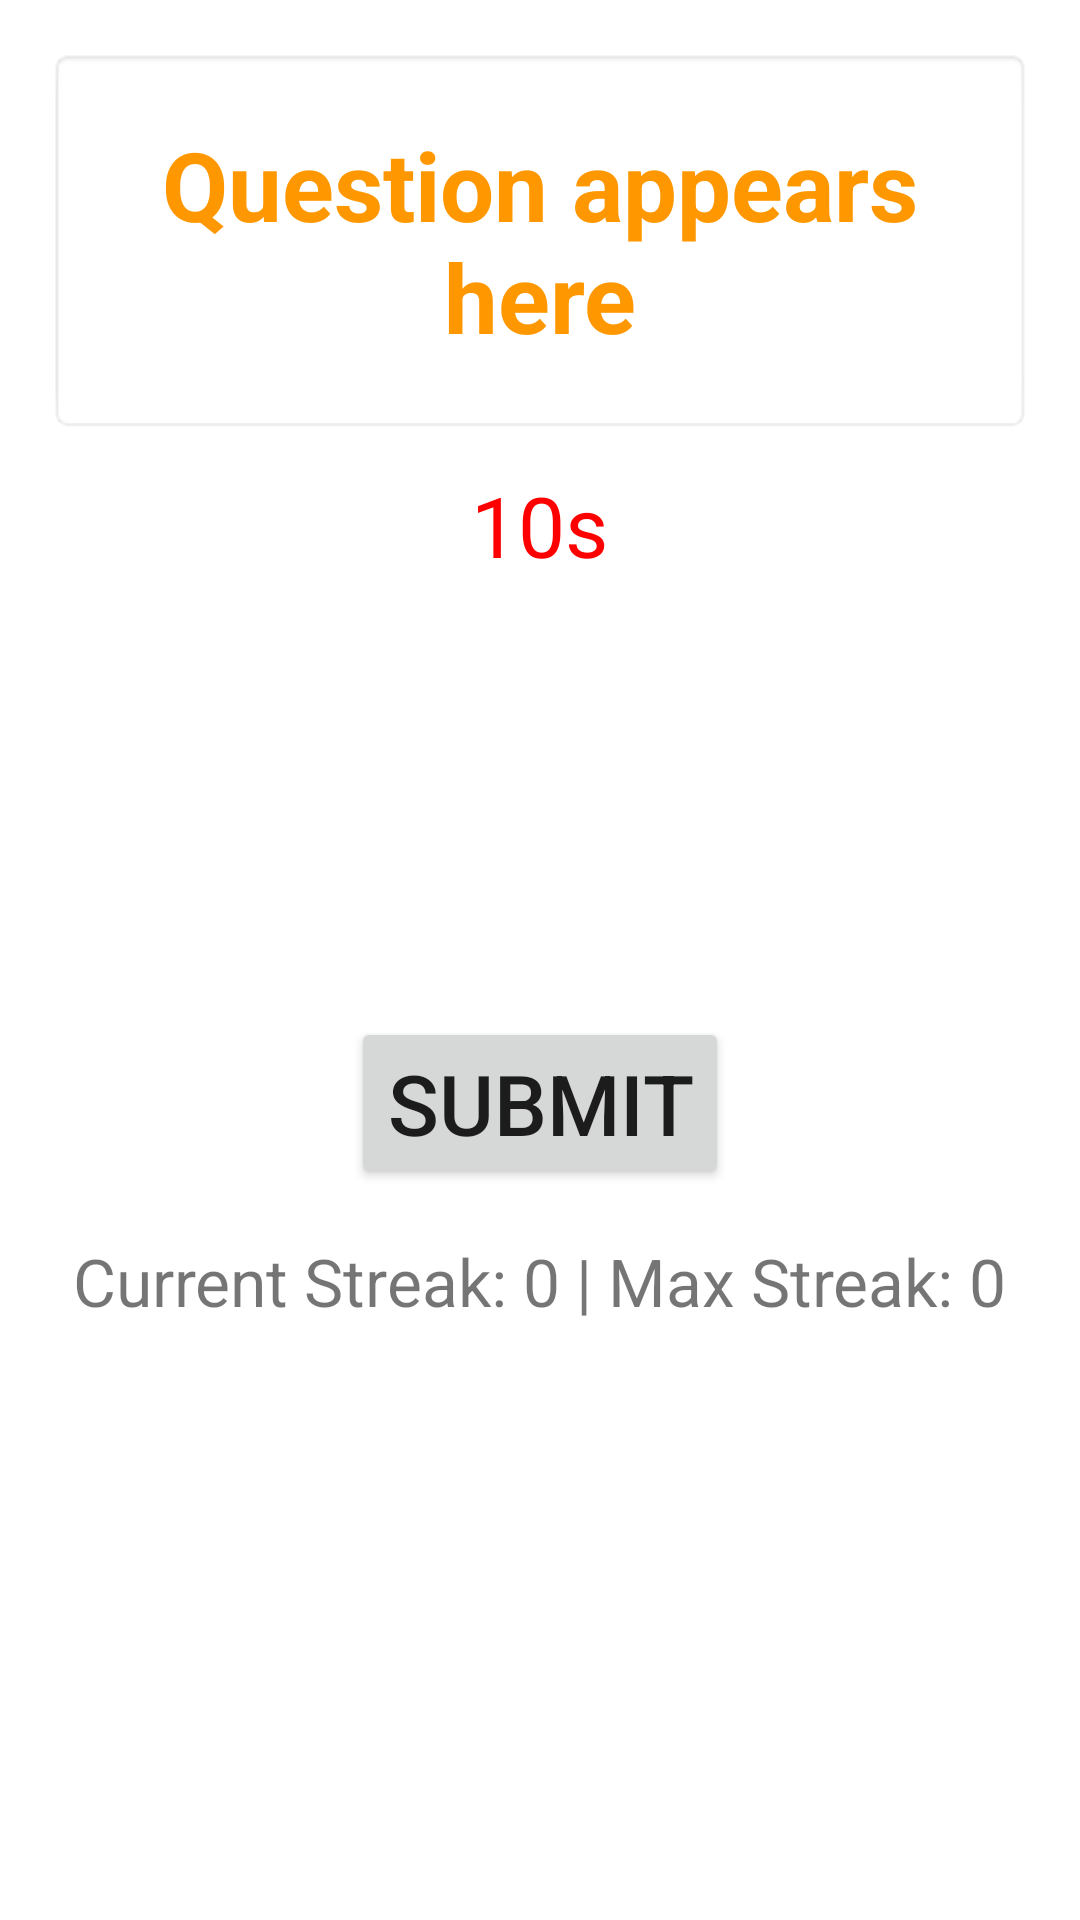

This screen was rendered from an Android layout file. Write that file and the resources it references.
<!-- AndroidManifest.xml: application theme Theme.MathsPlay -->
<!-- res/layout/activity_main.xml -->
<?xml version="1.0" encoding="utf-8"?>
<androidx.constraintlayout.widget.ConstraintLayout
    xmlns:android="http://schemas.android.com/apk/res/android"
    xmlns:app="http://schemas.android.com/apk/res-auto"
    android:layout_width="match_parent"
    android:layout_height="match_parent">

    <LinearLayout
        android:id="@+id/gameContainer"
        android:orientation="vertical"
        android:layout_width="match_parent"
        android:layout_height="match_parent"
        android:gravity="center_horizontal"
        android:padding="16dp">

        
        <TextView
            android:id="@+id/questionText"
            android:layout_width="match_parent"
            android:layout_height="wrap_content"
            android:background="@android:drawable/editbox_background_normal"
            android:gravity="center"
            android:padding="24dp"
            android:text="Question appears here"
            android:textColor="#FF9800"
            android:textSize="32sp"
            android:textStyle="bold"
            android:layout_marginBottom="12dp"/>

        
        <TextView
            android:id="@+id/timerText"
            android:layout_width="wrap_content"
            android:layout_height="wrap_content"
            android:text="10s"
            android:textSize="28sp"
            android:textColor="#FF0000"
            android:layout_marginBottom="16dp"
            android:layout_gravity="center"/>

        
        <GridLayout
            android:id="@+id/optionsLayout"
            android:layout_width="match_parent"
            android:layout_height="wrap_content"
            android:columnCount="2"
            android:rowCount="3"
            android:alignmentMode="alignMargins"
            android:useDefaultMargins="true"
            android:layout_marginBottom="16dp"
            android:padding="8dp"/>


        
        <TextView
            android:id="@+id/feedbackText"
            android:layout_width="match_parent"
            android:layout_height="wrap_content"
            android:gravity="center"
            android:padding="16dp"
            android:text=""
            android:textSize="22sp"
            android:layout_marginTop="12dp"
            android:layout_marginBottom="12dp"/>

        
        <Button
            android:id="@+id/submitButton"
            android:layout_width="wrap_content"
            android:layout_height="wrap_content"
            android:text="Submit"
            android:textSize="28sp"
            android:layout_marginTop="12dp"
            android:layout_gravity="center"/>

        
        <TextView
            android:id="@+id/streakText"
            android:layout_width="wrap_content"
            android:layout_height="wrap_content"
            android:text="Current Streak: 0 | Max Streak: 0"
            android:textSize="22sp"
            android:paddingTop="16dp"
            android:layout_gravity="center"/>
    </LinearLayout>
</androidx.constraintlayout.widget.ConstraintLayout>
<!-- resources referenced by this layout -->
<resources>
  <style name="Theme.MathsPlay" parent="Theme.MaterialComponents.DayNight.DarkActionBar">
          
          <item name="colorPrimary">@color/purple_500</item>
          <item name="colorPrimaryVariant">@color/purple_700</item>
          <item name="colorOnPrimary">@color/white</item>
          
          <item name="colorSecondary">@color/teal_200</item>
          <item name="colorSecondaryVariant">@color/teal_700</item>
          <item name="colorOnSecondary">@color/black</item>
          
          <item name="android:statusBarColor">?attr/colorPrimaryVariant</item>
          
      </style>
  <!-- not gathered from this repository: default colours our renderer supplied (Android Studio template values) -->
  <color name="purple_500">#FF6200EE</color>
  <color name="purple_700">#FF3700B3</color>
  <color name="teal_200">#FF03DAC5</color>
  <color name="teal_700">#FF018786</color>
  <color name="black">#FF000000</color>
  <color name="white">#FFFFFFFF</color>
</resources>
